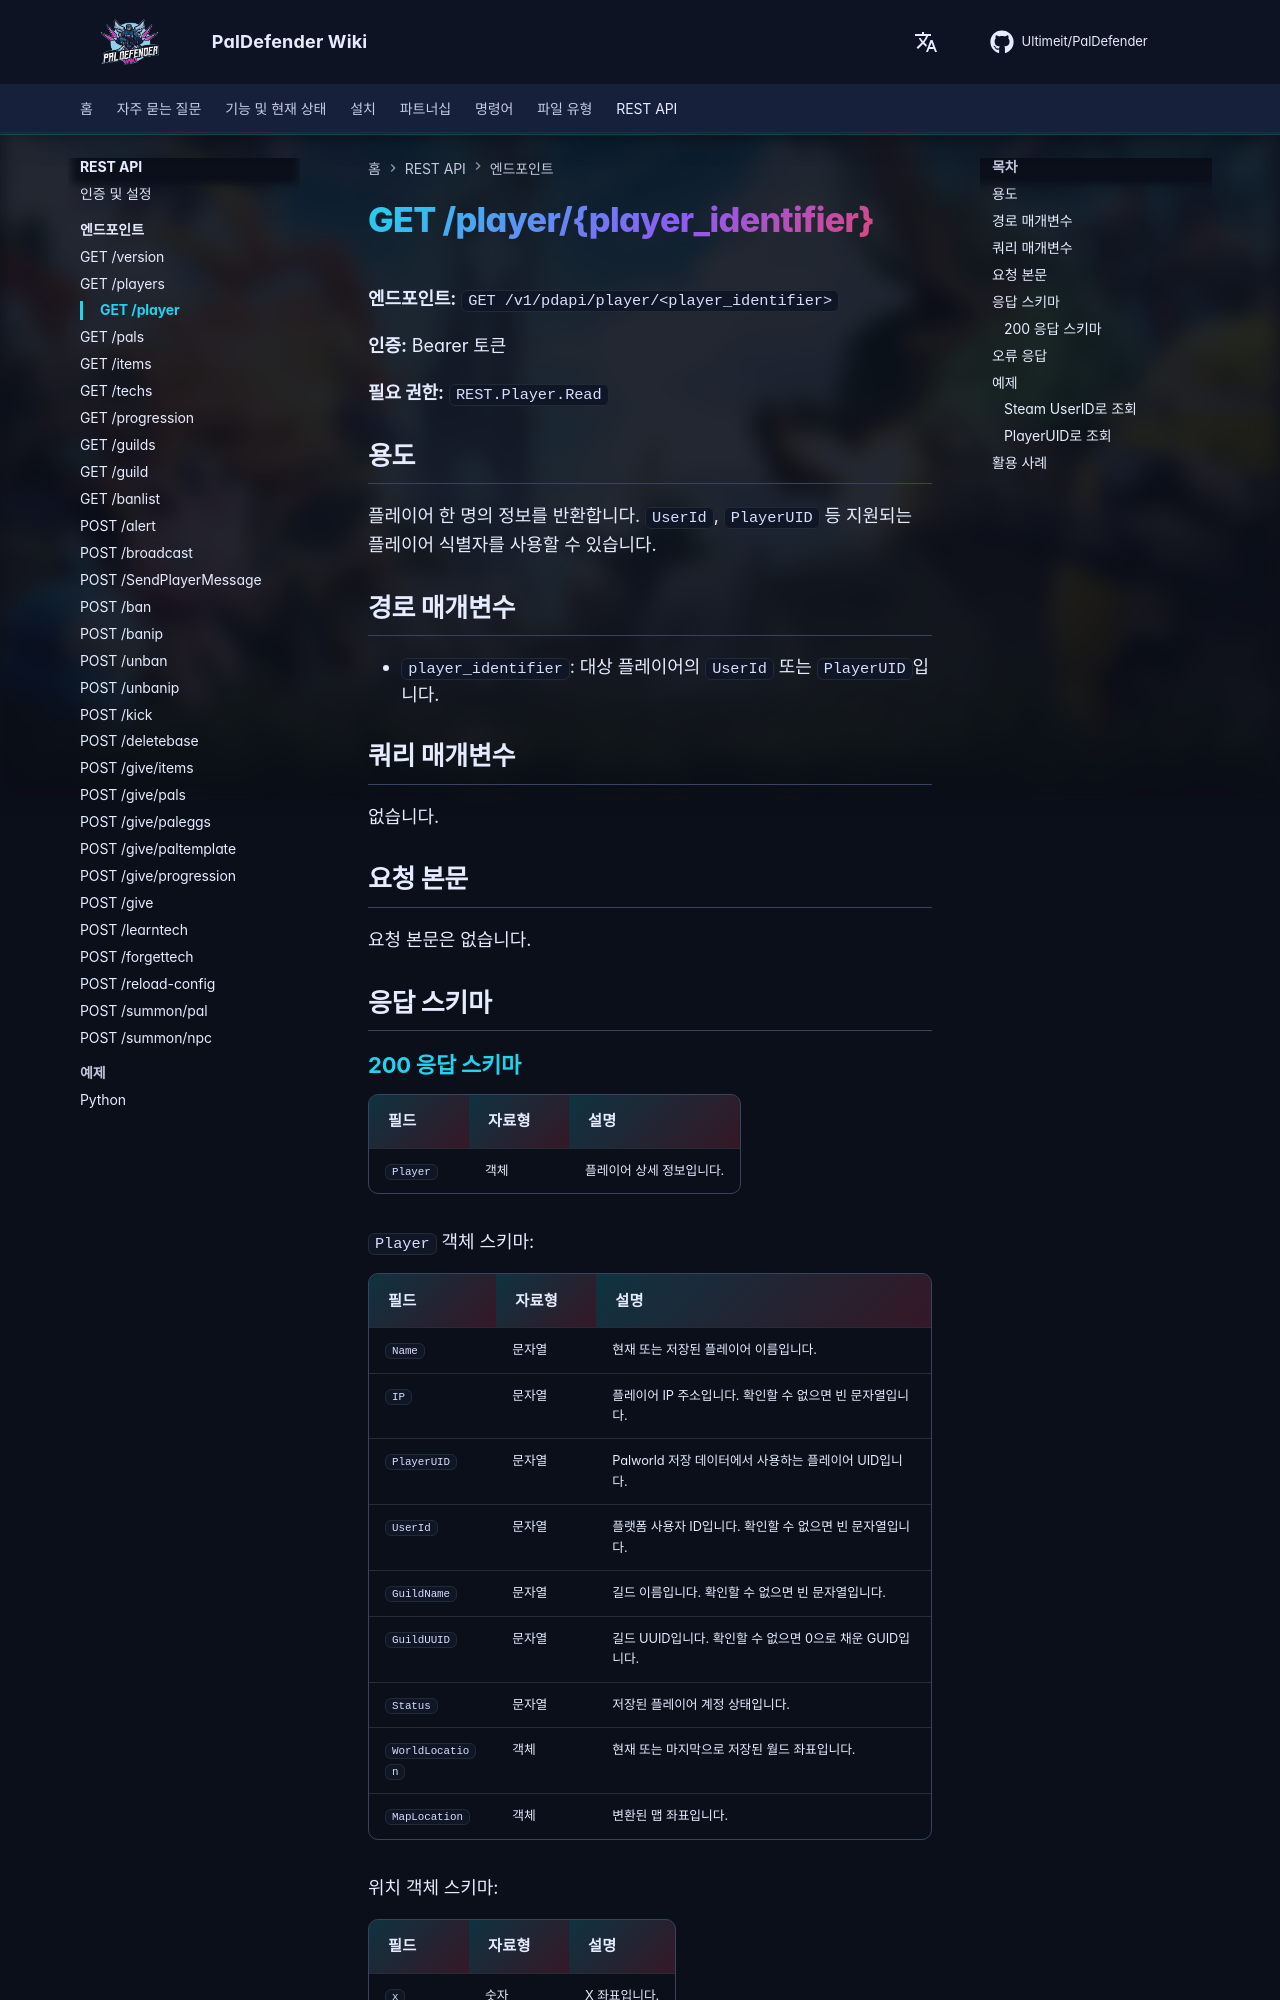

repository: Ultimeit/PalDefender · page: ko/RESTAPI/Endpoints/player/index.html · generator: mkdocs

# GET /player/{player_identifier}



**엔드포인트:** `GET /v1/pdapi/player/<player_identifier>`

**인증:** Bearer 토큰

**필요 권한:** `REST.Player.Read`

## 용도

플레이어 한 명의 정보를 반환합니다. `UserId`, `PlayerUID` 등 지원되는 플레이어 식별자를 사용할 수 있습니다.

## 경로 매개변수

- `player_identifier`: 대상 플레이어의 `UserId` 또는 `PlayerUID`입니다.

## 쿼리 매개변수

없습니다.

## 요청 본문

요청 본문은 없습니다.

## 응답 스키마

--8<-- "_snippets/ko/restapi/schemas/player.md"
